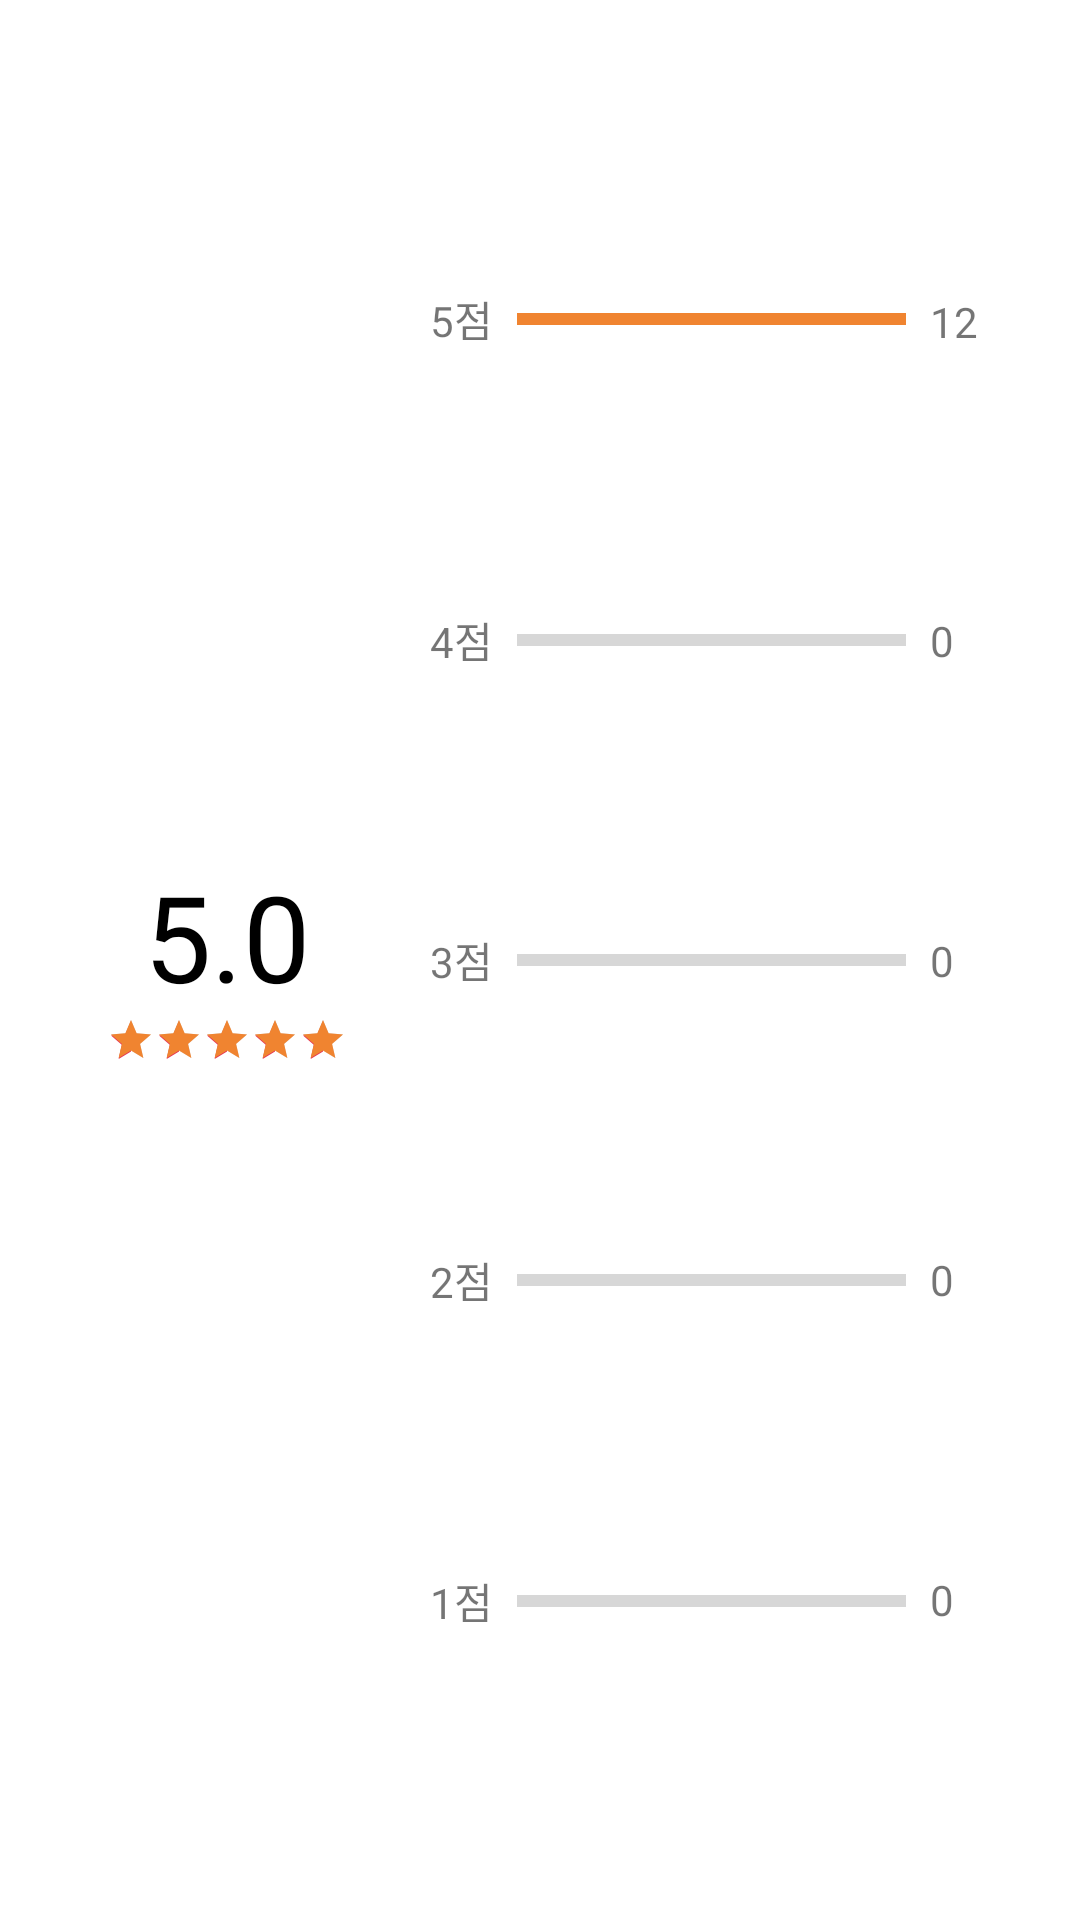

Produce the Android XML layout that renders to this screen, including the resource entries it uses.
<!-- AndroidManifest.xml: application theme Theme.KatiUI -->
<!-- res/layout/widget_review_summary.xml -->
<?xml version="1.0" encoding="utf-8"?>
<androidx.constraintlayout.widget.ConstraintLayout xmlns:android="http://schemas.android.com/apk/res/android"
    xmlns:app="http://schemas.android.com/apk/res-auto"
    xmlns:tools="http://schemas.android.com/tools"
    android:id="@+id/summary"
    android:layout_width="match_parent"
    android:layout_height="140dp"
    android:background="@color/white"
    android:paddingVertical="10dp"
    app:layout_constraintTop_toTopOf="parent">

    <ProgressBar
        android:id="@+id/progressBar11"
        style="?android:attr/progressBarStyleHorizontal"
        android:layout_width="0dp"
        android:layout_height="wrap_content"
        android:layout_marginHorizontal="8dp"
        android:progress="0"
        android:progressTint="@color/kati_orange"
        app:layout_constraintBottom_toBottomOf="@+id/textView41"
        app:layout_constraintEnd_toStartOf="@+id/textView40"
        app:layout_constraintStart_toEndOf="@+id/textView41"
        app:layout_constraintTop_toTopOf="@+id/textView41" />

    <TextView
        android:id="@+id/textView41"
        android:layout_width="wrap_content"
        android:layout_height="wrap_content"
        android:layout_marginLeft="40dp"
        android:text="1점"
        app:layout_constraintBottom_toBottomOf="parent"
        app:layout_constraintStart_toEndOf="@+id/reviewSummaryAverage"
        app:layout_constraintTop_toBottomOf="@+id/textView39" />

    <TextView
        android:id="@+id/textView40"
        android:layout_width="40dp"
        android:layout_height="wrap_content"
        android:text="0"
        android:layout_marginRight="10dp"
        app:layout_constraintBottom_toBottomOf="parent"
        app:layout_constraintEnd_toEndOf="parent"
        app:layout_constraintTop_toBottomOf="@+id/textView38" />

    <ProgressBar
        android:id="@+id/progressBar10"
        style="?android:attr/progressBarStyleHorizontal"
        android:layout_width="0dp"
        android:layout_height="16dp"
        android:layout_marginHorizontal="8dp"
        android:progress="0"
        android:progressTint="@color/kati_orange"
        app:layout_constraintBottom_toBottomOf="@+id/textView39"
        app:layout_constraintEnd_toStartOf="@+id/textView38"
        app:layout_constraintStart_toEndOf="@+id/textView39"
        app:layout_constraintTop_toTopOf="@+id/textView39" />

    <TextView
        android:id="@+id/textView39"
        android:layout_width="wrap_content"
        android:layout_height="wrap_content"
        android:layout_marginLeft="40dp"
        android:text="2점"
        app:layout_constraintBottom_toTopOf="@+id/textView41"
        app:layout_constraintStart_toEndOf="@+id/reviewSummaryAverage"
        app:layout_constraintTop_toBottomOf="@+id/textView37" />

    <TextView
        android:id="@+id/textView38"
        android:layout_width="40dp"
        android:layout_height="wrap_content"
        android:text="0"
        android:layout_marginRight="10dp"
        app:layout_constraintBottom_toTopOf="@+id/textView40"
        app:layout_constraintEnd_toEndOf="parent"
        app:layout_constraintTop_toBottomOf="@+id/textView36" />

    <ProgressBar
        android:id="@+id/progressBar9"
        style="?android:attr/progressBarStyleHorizontal"
        android:layout_width="0dp"
        android:layout_height="wrap_content"
        android:layout_marginHorizontal="8dp"
        android:progress="0"
        android:progressTint="@color/kati_orange"
        app:layout_constraintBottom_toBottomOf="@+id/textView37"
        app:layout_constraintEnd_toStartOf="@+id/textView36"
        app:layout_constraintStart_toEndOf="@+id/textView37"
        app:layout_constraintTop_toTopOf="@+id/textView37" />

    <TextView
        android:id="@+id/textView37"
        android:layout_width="wrap_content"
        android:layout_height="wrap_content"
        android:layout_marginLeft="40dp"
        android:text="3점"
        app:layout_constraintBottom_toTopOf="@+id/textView39"
        app:layout_constraintStart_toEndOf="@+id/reviewSummaryAverage"
        app:layout_constraintTop_toBottomOf="@+id/textView34" />

    <TextView
        android:id="@+id/textView36"
        android:layout_width="40dp"
        android:layout_height="wrap_content"
        android:text="0"
        android:layout_marginRight="10dp"
        app:layout_constraintBottom_toTopOf="@+id/textView38"
        app:layout_constraintEnd_toEndOf="parent"
        app:layout_constraintTop_toBottomOf="@+id/textView35" />

    <ProgressBar
        android:id="@+id/progressBar8"
        style="?android:attr/progressBarStyleHorizontal"
        android:layout_width="0dp"
        android:layout_height="wrap_content"
        android:layout_marginHorizontal="8dp"
        android:progress="0"
        android:progressTint="@color/kati_orange"
        app:layout_constraintBottom_toBottomOf="@+id/textView34"
        app:layout_constraintEnd_toStartOf="@+id/textView35"
        app:layout_constraintStart_toEndOf="@+id/textView34"
        app:layout_constraintTop_toTopOf="@+id/textView34" />

    <TextView
        android:id="@+id/textView35"
        android:layout_width="40dp"
        android:layout_height="wrap_content"
        android:text="0"
        android:layout_marginRight="10dp"
        app:layout_constraintBottom_toTopOf="@+id/textView36"
        app:layout_constraintEnd_toEndOf="parent"
        app:layout_constraintTop_toBottomOf="@+id/textView21" />

    <TextView
        android:id="@+id/textView34"
        android:layout_width="wrap_content"
        android:layout_height="wrap_content"
        android:layout_marginLeft="40dp"
        android:text="4점"
        app:layout_constraintBottom_toTopOf="@+id/textView37"
        app:layout_constraintStart_toEndOf="@+id/reviewSummaryAverage"
        app:layout_constraintTop_toBottomOf="@+id/textView20" />

    <TextView
        android:id="@+id/reviewSummaryAverage"
        android:layout_width="wrap_content"
        android:layout_height="wrap_content"
        android:layout_marginLeft="48dp"
        android:text="5.0"
        android:textColor="@color/black"
        android:textSize="40sp"
        app:layout_constraintBottom_toTopOf="@+id/ratingBar3"
        app:layout_constraintStart_toStartOf="parent"
        app:layout_constraintTop_toTopOf="parent"
        app:layout_constraintVertical_chainStyle="packed" />

    <RatingBar
        android:id="@+id/ratingBar3"
        style="@style/Widget.AppCompat.RatingBar.Small"
        android:layout_width="wrap_content"
        android:layout_height="wrap_content"
        android:progressTint="@color/kati_orange"
        android:rating="5"
        app:layout_constraintBottom_toBottomOf="parent"
        app:layout_constraintEnd_toEndOf="@+id/reviewSummaryAverage"
        app:layout_constraintStart_toStartOf="@+id/reviewSummaryAverage"
        app:layout_constraintTop_toBottomOf="@+id/reviewSummaryAverage" />


    <ProgressBar
        android:id="@+id/progressBar"
        style="?android:attr/progressBarStyleHorizontal"
        android:layout_width="0dp"
        android:layout_height="wrap_content"
        android:layout_marginHorizontal="8dp"
        android:progress="100"
        android:progressTint="@color/kati_orange"
        app:layout_constraintBottom_toBottomOf="@+id/textView20"
        app:layout_constraintEnd_toStartOf="@+id/textView21"
        app:layout_constraintStart_toEndOf="@+id/textView20"
        app:layout_constraintTop_toTopOf="@+id/textView20" />

    <TextView
        android:id="@+id/textView20"
        android:layout_width="wrap_content"
        android:layout_height="wrap_content"
        android:layout_marginLeft="40dp"
        android:text="5점"
        app:layout_constraintBottom_toTopOf="@+id/textView34"
        app:layout_constraintStart_toEndOf="@+id/reviewSummaryAverage"
        app:layout_constraintTop_toTopOf="parent" />

    <TextView
        android:id="@+id/textView21"
        android:layout_width="40dp"
        android:layout_height="wrap_content"
        android:text="12"
        android:layout_marginRight="10dp"
        app:layout_constraintBottom_toTopOf="@+id/textView35"
        app:layout_constraintEnd_toEndOf="parent"
        app:layout_constraintTop_toTopOf="parent" />


</androidx.constraintlayout.widget.ConstraintLayout>
<!-- resources referenced by this layout -->
<resources>
  <color name="black">#FF000000</color>
  <color name="kati_orange">#F08430</color>
  <color name="white">#FFFFFFFF</color>
  <style name="Theme.KatiUI" parent="Theme.MaterialComponents.DayNight.NoActionBar">
          
          <item name="colorPrimary">@color/purple_500</item>
          <item name="colorPrimaryVariant">@color/purple_700</item>
          <item name="colorOnPrimary">@color/white</item>
          
          <item name="colorSecondary">@color/kati_red</item>
          <item name="colorSecondaryVariant">@color/kati_red</item>
          <item name="colorOnSecondary">@color/black</item>
          
          <item name="android:statusBarColor" tools:targetApi="l">?attr/colorPrimaryVariant</item>
          
          <item name="android:colorEdgeEffect">@color/kati_gray</item>
      </style>
  <color name="purple_500">#FF6200EE</color>
  <color name="purple_700">#FF3700B3</color>
  <color name="kati_red">#E53154</color>
  <color name="kati_gray">#B9B9B9</color>
</resources>
